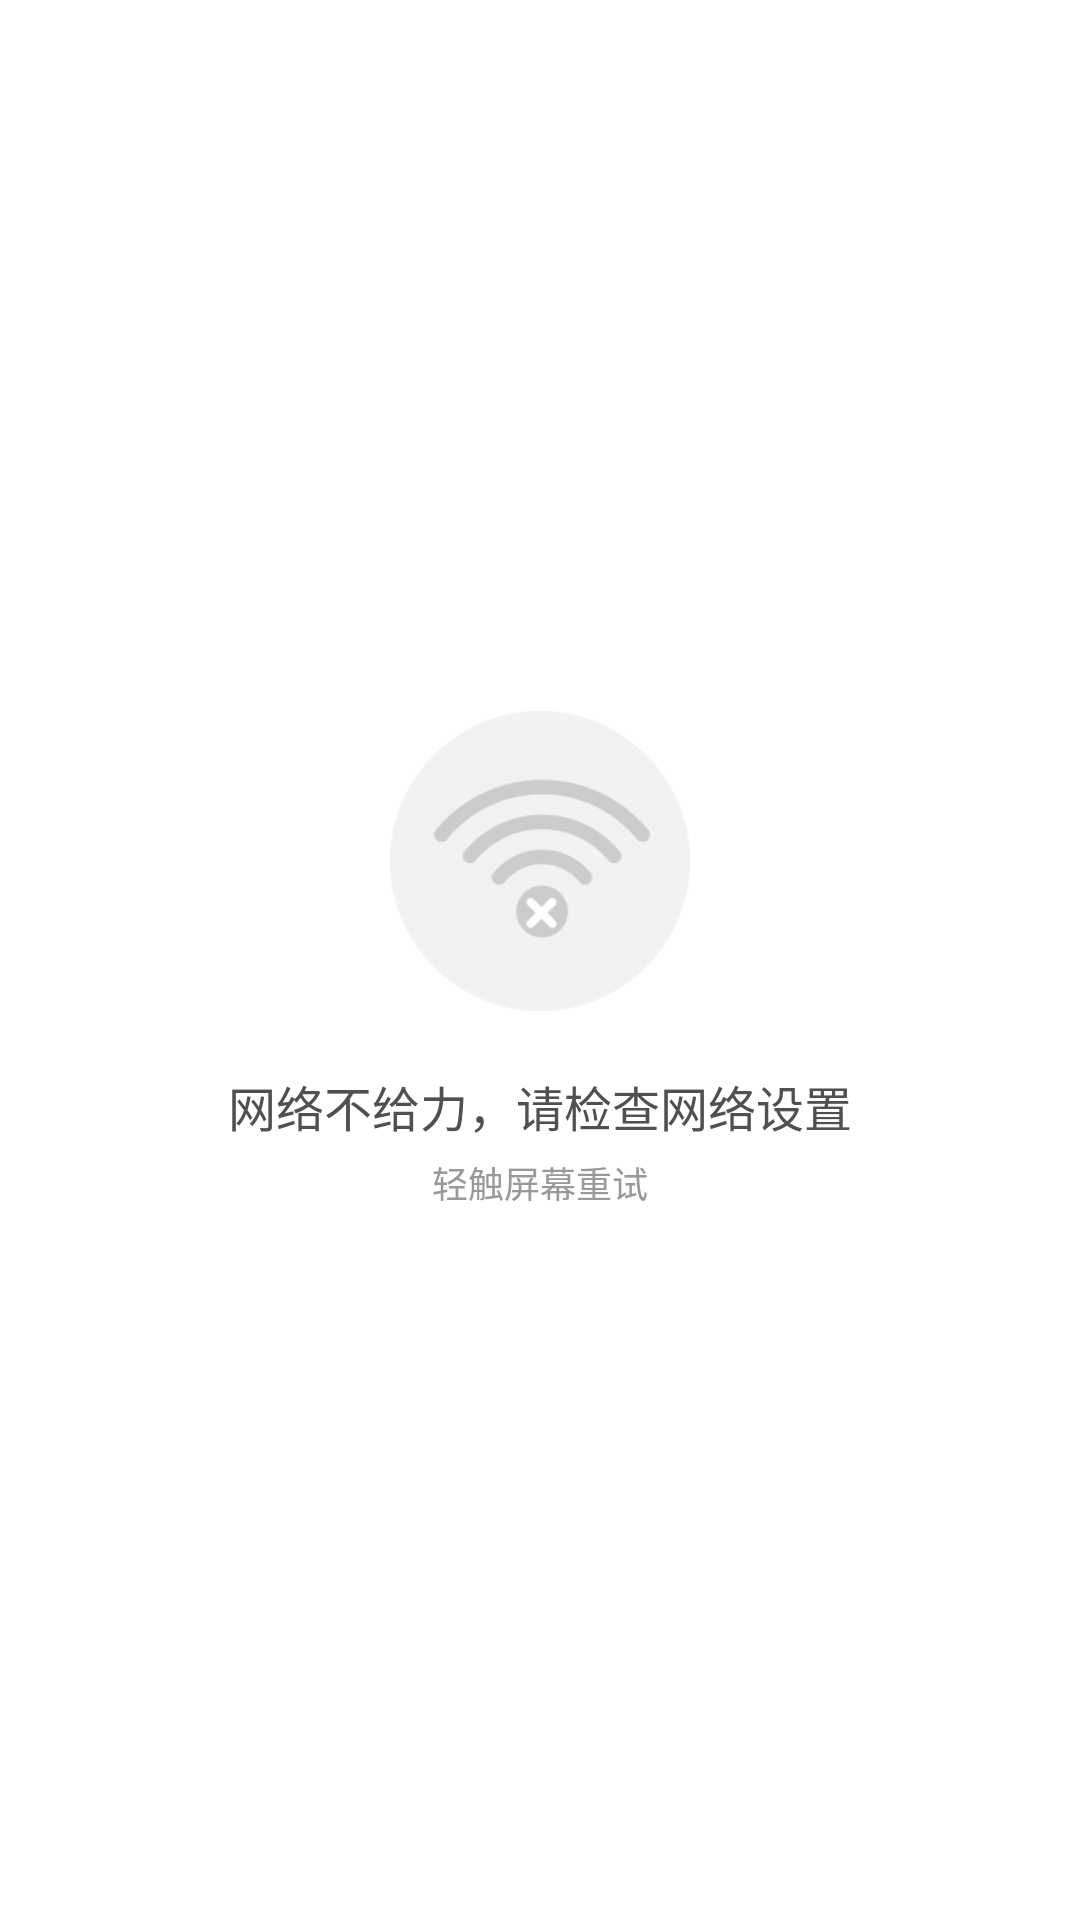

Here is an Android app screen rendered from its layout file. Give the layout XML and the strings, colors and styles it references.
<!-- AndroidManifest.xml: application theme AppTheme -->
<!-- res/layout/wifi_view.xml -->
<?xml version="1.0" encoding="utf-8"?>
<LinearLayout android:id="@+id/loading_view"
    xmlns:android="http://schemas.android.com/apk/res/android"
    android:layout_width="match_parent"
    android:layout_height="match_parent"
    android:background="@color/white"
    android:gravity="center"
    android:orientation="vertical">

    <LinearLayout
        android:id="@+id/btn_wifi_retry"
        android:layout_width="wrap_content"
        android:layout_height="wrap_content"
        android:gravity="center"
        android:orientation="vertical">
        <ImageView
            android:layout_width="100dp"
            android:layout_height="100dp"
            android:layout_marginBottom="20dp"
            android:src="@mipmap/wifi_error"/>
        <TextView
            android:layout_width="wrap_content"
            android:layout_height="wrap_content"
            android:textColor="#505050"
            android:textSize="16sp"
            android:text="网络不给力，请检查网络设置"
            />
        <TextView
            android:layout_width="wrap_content"
            android:layout_height="wrap_content"
            android:textColor="#999999"
            android:layout_marginTop="5dp"
            android:textSize="12sp"
            android:text="轻触屏幕重试"
            />
    </LinearLayout>
</LinearLayout>
<!-- resources referenced by this layout -->
<resources>
  <color name="white">#ffffff</color>
  <!-- mipmap wifi_error: png bitmap (mipmap-xhdpi, 8300 bytes) -->
  <style name="AppTheme" parent="Theme.AppCompat.Light.NoActionBar">
          <item name="colorAccent">@color/colorAccent</item>
          
          <item name="colorPrimary">@color/white</item>
          
          <item name="colorPrimaryDark">@color/blue</item>
          
          <item name="android:windowBackground">@android:color/white</item>
          <item name="android:textColorPrimary">@color/black</item>
      </style>
  <color name="colorAccent">#FF4081</color>
  <color name="blue">#5677fc</color>
  <color name="black">#000000</color>
</resources>
